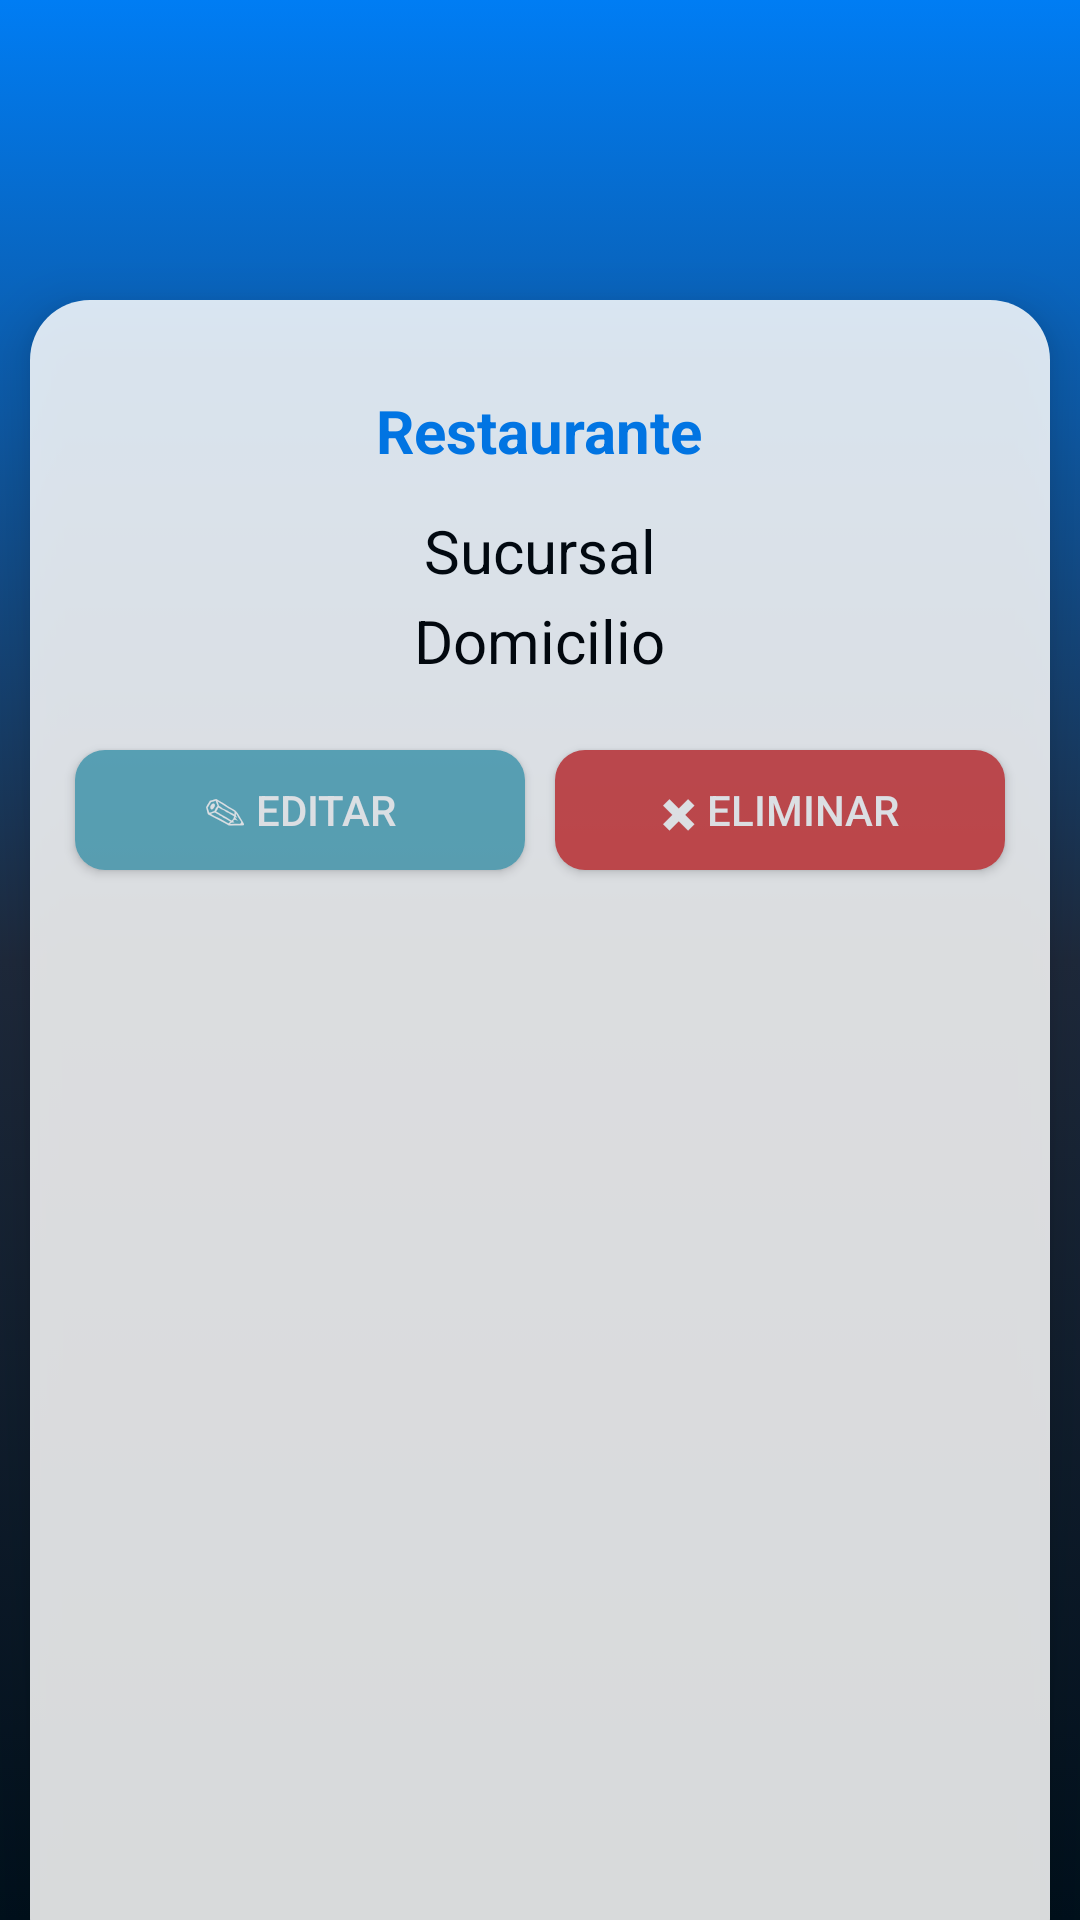

Reconstruct the res/layout file that produces this screen, plus the resources it refers to.
<!-- AndroidManifest.xml: application theme Theme.AppCompat.NoActionBar -->
<!-- res/layout/activity_ver_restaurant.xml -->
<?xml version="1.0" encoding="utf-8"?>
<androidx.constraintlayout.widget.ConstraintLayout xmlns:android="http://schemas.android.com/apk/res/android"
    xmlns:app="http://schemas.android.com/apk/res-auto"
    xmlns:tools="http://schemas.android.com/tools"
    android:layout_width="match_parent"
    android:layout_height="match_parent"
    android:background="@drawable/fondo_degradado"
    tools:context=".VerRestaurant">

    <FrameLayout
        android:layout_width="match_parent"
        android:layout_height="match_parent"
        android:layout_marginTop="100dp"
        android:layout_marginHorizontal="10dp"
        android:layout_marginBottom="-20dp"
        android:background="@drawable/shadow"
        android:elevation="10dp"
        android:padding="10dp"
        app:layout_constraintEnd_toEndOf="parent"
        app:layout_constraintStart_toStartOf="parent"
        app:layout_constraintTop_toTopOf="parent"
        android:alpha="0.85">

        <TextView
            android:id="@+id/nombre"
            android:layout_width="wrap_content"
            android:layout_height="wrap_content"
            android:layout_gravity="center_horizontal|top"
            android:layout_marginTop="20dp"
            android:text="Restaurante"
            android:textStyle="bold"
            android:textColor="@color/azul"
            android:textAlignment="center"
            android:textSize="20sp"
            android:scrollbars="vertical"/>

        <TextView
            android:id="@+id/sucursal"
            android:layout_width="wrap_content"
            android:layout_height="wrap_content"
            android:layout_gravity="center_horizontal|top"
            android:layout_marginTop="60dp"
            android:text="Sucursal"
            android:textStyle="normal"
            android:textColor="@color/black"
            android:textAlignment="center"
            android:textSize="20sp"
            android:scrollbars="vertical"/>

        <TextView
            android:id="@+id/domicilio"
            android:layout_width="wrap_content"
            android:layout_height="wrap_content"
            android:layout_gravity="center_horizontal|top"
            android:layout_marginTop="90dp"
            android:text="Domicilio"
            android:textStyle="normal"
            android:textColor="@color/black"
            android:textAlignment="center"
            android:textSize="20sp"
            android:scrollbars="vertical"/>

        <Button
            android:id="@+id/editar"
            android:layout_width="150dp"
            android:layout_height="40dp"
            android:layout_marginHorizontal="5dp"
            app:layout_constraintVertical_bias="0"
            android:layout_marginTop="140dp"
            android:layout_gravity="left"
            android:text="&#x270E; Editar"
            android:background="@drawable/rounded_primario" />
        <Button
            android:id="@+id/eliminar"
            android:layout_width="150dp"
            android:layout_height="40dp"
            android:layout_marginHorizontal="5dp"
            app:layout_constraintVertical_bias="0"
            android:layout_marginTop="140dp"
            android:layout_gravity="right"
            android:text="&#x2716; Eliminar"
            android:background="@drawable/rounded_red" />
        <FrameLayout
            android:id="@+id/modalDelete"
            android:layout_width="300dp"
            android:layout_height="235dp"
            android:layout_gravity="center|top"
            android:layout_marginTop="20dp"
            android:layout_weight="80"
            android:background="@drawable/rounded_white"
            android:elevation="10dp"
            android:visibility="invisible"
            android:alpha=".85">
            <TextView
                android:id="@+id/txtEliminar"
                android:layout_width="wrap_content"
                android:layout_height="wrap_content"
                android:layout_gravity="center|top"
                android:layout_marginTop="30dp"
                android:text="Eliminar"
                android:textAlignment="center"
                android:textColor="#000"
                android:textSize="18sp"
                android:textStyle="bold" />
            <TextView
                android:id="@+id/txtEliminartxt"
                android:layout_width="wrap_content"
                android:layout_height="wrap_content"
                android:layout_gravity="center|top"
                android:layout_marginTop="55dp"
                android:text="¿Seguro que desea eliminar?"
                android:textAlignment="center"
                android:textColor="#000"
                android:textSize="16sp"
                android:textStyle="bold" />
            <TextView
                android:id="@+id/txtEliminarInfo"
                android:layout_width="wrap_content"
                android:layout_height="wrap_content"
                android:layout_gravity="center|top"
                android:layout_marginTop="80dp"
                android:text="Datos Cliente"
                android:textAlignment="center"
                android:textColor="#000"
                android:textSize="16sp"
                android:textStyle="normal" />
            <Button
                android:id="@+id/btnNo"
                android:layout_width="90dp"
                android:layout_height="40dp"
                android:layout_gravity="center|left"
                android:layout_marginLeft="20dp"
                android:layout_marginTop="70dp"
                android:textStyle="bold"
                android:background="@drawable/rounded_blue"
                android:text="No"
                android:elevation="10dp"/>
            <Button
                android:id="@+id/btnSi"
                android:layout_width="90dp"
                android:layout_height="40dp"
                android:layout_gravity="center|right"
                android:layout_marginRight="20dp"
                android:layout_marginTop="70dp"
                android:textStyle="bold"
                android:background="@drawable/rounded_red"
                android:text="Si"
                android:elevation="10dp"/>
        </FrameLayout>
        <FrameLayout
            android:id="@+id/editarFrame"
            android:layout_width="match_parent"
            android:layout_height="match_parent"
            android:layout_marginTop="200dp"
            android:background="@drawable/rounded_gray"
            android:elevation="10dp"
            app:layout_constraintEnd_toEndOf="parent"
            app:layout_constraintStart_toStartOf="parent"
            app:layout_constraintTop_toTopOf="parent"
            android:visibility="invisible"
            android:alpha="0.85">
            <TextView
                android:layout_width="wrap_content"
                android:layout_height="wrap_content"
                android:layout_gravity="center_horizontal|top"
                android:layout_marginTop="25dp"
                android:text="Editar Restaurante"
                android:textStyle="bold"
                android:textColor="@color/black"
                android:textSize="20sp" />
            <EditText
                android:id="@+id/edtNombre"
                android:layout_width="300dp"
                android:layout_height="35dp"
                android:layout_gravity="center|top"
                android:layout_marginTop="80dp"
                android:background="@drawable/rounded_white"
                android:ems="10"
                android:hint="Nombre"
                android:inputType="text"
                android:textAlignment="center"
                android:textColor="#000000"
                android:textColorHint="#454545"
                android:textSize="16sp" />
            <EditText
                android:id="@+id/edtSucursal"
                android:layout_width="300dp"
                android:layout_height="35dp"
                android:layout_gravity="center|top"
                android:layout_marginTop="130dp"
                android:background="@drawable/rounded_white"
                android:ems="10"
                android:hint="Sucursal"
                android:inputType="text"
                android:textAlignment="center"
                android:textColor="#000000"
                android:textColorHint="#454545"
                android:textSize="16sp" />
            <EditText
                android:id="@+id/edtDomicilio"
                android:layout_width="300dp"
                android:layout_height="35dp"
                android:layout_gravity="center|top"
                android:layout_marginTop="180dp"
                android:background="@drawable/rounded_white"
                android:ems="10"
                android:hint="Domicilio"
                android:inputType="text"
                android:textAlignment="center"
                android:textColor="#000000"
                android:textColorHint="#454545"
                android:textSize="16sp" />
            <Button
                android:id="@+id/guardar"
                android:layout_width="170dp"
                android:layout_height="40dp"
                app:layout_constraintVertical_bias="0"
                android:layout_marginTop="50dp"
                android:layout_gravity="center"
                android:text="&#x2714; Guardar"
                android:background="@drawable/rounded_primario" />
        </FrameLayout>
    </FrameLayout>

</androidx.constraintlayout.widget.ConstraintLayout>
<!-- resources referenced by this layout -->
<resources>
  <color name="azul">#007df4</color>
  <color name="black">#FF000000</color>
  <!-- drawable fondo_degradado (drawable) -->
  <?xml version="1.0" encoding="utf-8"?>
  <selector xmlns:android="http://schemas.android.com/apk/res/android">
      <item>
          <shape android:shape="rectangle">
              <gradient
                  android:startColor="@color/azul"
                  android:centerColor="@color/gris_oscuro"
                  android:endColor="@color/dark"
                  android:type="linear"
                  android:angle="270"
                  />
          </shape>
      </item>
  </selector>
  <!-- drawable rounded_blue (drawable) -->
  <?xml version="1.0" encoding="utf-8"?>
  <selector xmlns:android="http://schemas.android.com/apk/res/android">
  <item>
      <shape android:shape="rectangle">
          <gradient
              android:endColor="@color/azul"
              android:startColor="@color/primario"
              android:type="linear"
              android:angle="0"
              />
          <corners android:radius="10dp"></corners>
      </shape>
  </item>
  </selector>
  <!-- drawable rounded_gray (drawable) -->
  <?xml version="1.0" encoding="utf-8"?>
  <selector xmlns:android="http://schemas.android.com/apk/res/android">
      <item>
          <shape android:shape="rectangle">
              <gradient
                  android:endColor="@color/gris_100"
                  android:centerColor="@color/gris_claro"
                  android:startColor="@color/gris_100"
                  android:type="linear"
                  android:angle="0"
                  />
              <corners android:radius="10dp"></corners>
          </shape>
      </item>
  </selector>
  <!-- drawable rounded_primario (drawable) -->
  <?xml version="1.0" encoding="utf-8"?>
  <selector xmlns:android="http://schemas.android.com/apk/res/android">
      <item>
          <shape android:shape="rectangle">
              <solid android:color="@color/primario"></solid>
              <corners android:radius="10dp"></corners>
          </shape>
      </item>
  </selector>
  <!-- drawable rounded_red (drawable) -->
  <?xml version="1.0" encoding="utf-8"?>
  <selector xmlns:android="http://schemas.android.com/apk/res/android">
      <item>
          <shape android:shape="rectangle">
              <solid android:color="@color/rojo_2"></solid>
              <corners android:radius="10dp"></corners>
          </shape>
      </item>
  </selector>
  <!-- drawable shadow (drawable) -->
  <?xml version="1.0" encoding="utf-8"?>
  <shape xmlns:android="http://schemas.android.com/apk/res/android">
      android:shape="rectangle">
      <solid android:color="@color/blanco"/>
      <corners android:radius="20dp"/>
  </shape>
  <color name="gris_oscuro">#1e293b</color>
  <color name="dark">#00101c</color>
  <color name="primario">#64b3c5</color>
  <color name="gris_100">#F0F0F0</color>
  <color name="gris_claro">#f8fafc</color>
  <color name="rojo_2">#D94C4C</color>
  <color name="blanco">#ffffff</color>
</resources>
